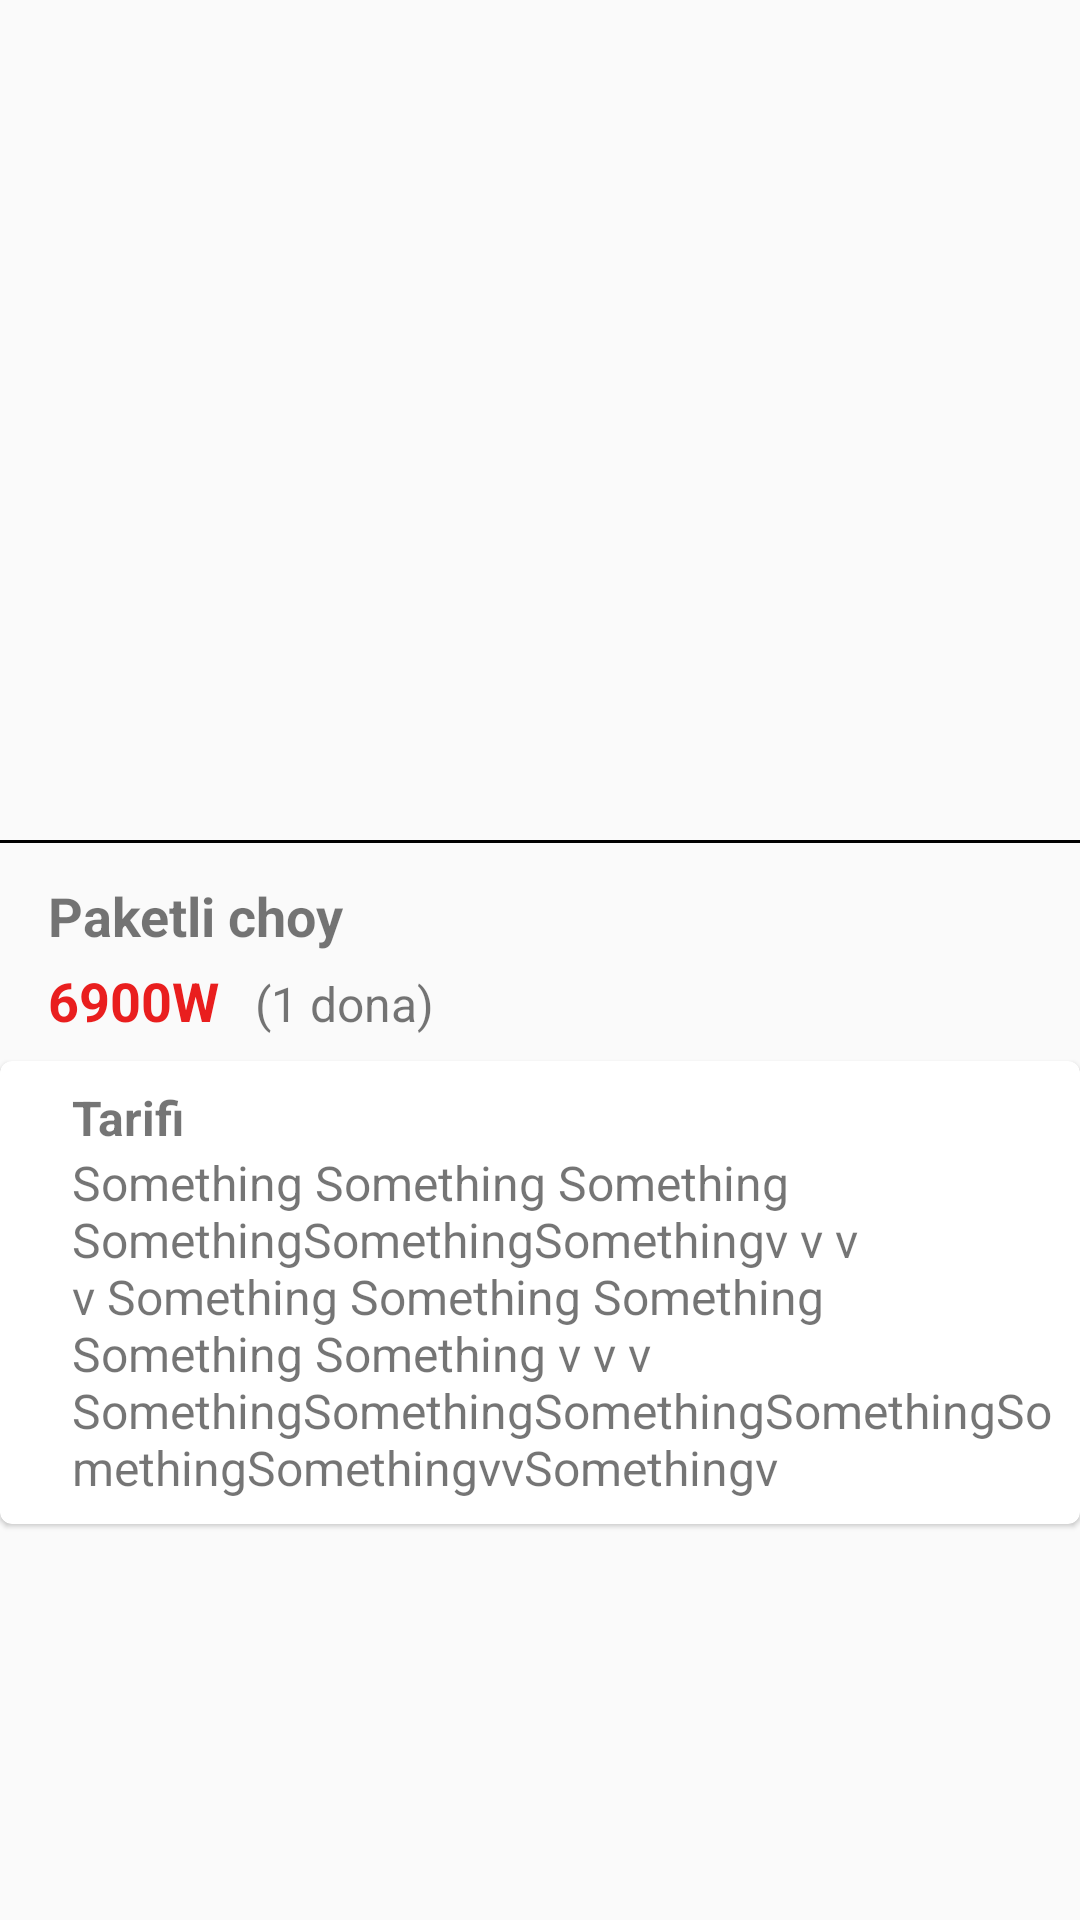

This screen was rendered from an Android layout file. Write that file and the resources it references.
<!-- AndroidManifest.xml: application theme Theme.TestApp -->
<!-- res/layout/product_detail_item.xml -->
<?xml version="1.0" encoding="utf-8"?>
<LinearLayout xmlns:android="http://schemas.android.com/apk/res/android"
    android:layout_width="match_parent"
    android:layout_height="match_parent"
    android:orientation="vertical">

    <ImageView
        android:layout_width="match_parent"
        android:layout_height="280dp"
        android:scaleType="centerCrop"
        android:src="@drawable/ic_launcher_background"/>

    <View
        android:layout_width="match_parent"
        android:layout_height="1dp"
        android:background="@color/black"/>

    <TextView
        android:id="@+id/name"
        android:layout_width="match_parent"
        android:layout_height="wrap_content"
        android:text="Paketli choy"
        android:maxLines="1"
        android:layout_marginTop="12dp"
        android:layout_marginStart="16dp"
        android:textStyle="bold"
        android:textSize="18sp"/>

    <LinearLayout
        android:layout_width="match_parent"
        android:layout_height="wrap_content"
        android:layout_marginTop="4dp"
        android:orientation="horizontal"
        >

        <TextView
            android:layout_width="wrap_content"
            android:layout_height="wrap_content"
            android:layout_marginStart="16dp"
            android:textStyle="bold"
            android:textSize="18sp"
            android:textColor="@color/red"
            android:text="6900W"/>

        <TextView
            android:layout_width="0dp"
            android:layout_height="wrap_content"
            android:layout_weight="1"
            android:layout_marginStart="12dp"
            android:textSize="16sp"
            android:text="(1 dona)"/>

    </LinearLayout>

    <com.google.android.material.card.MaterialCardView
        android:layout_width="match_parent"
        android:layout_height="wrap_content"
        android:elevation="4dp"
        android:layout_marginTop="8dp">

        <LinearLayout
            android:layout_width="match_parent"
            android:layout_height="wrap_content"
            android:layout_marginHorizontal="8dp"
            android:paddingVertical="8dp"
            android:orientation="vertical">

            <TextView
                android:layout_width="wrap_content"
                android:layout_height="wrap_content"
                android:text="Tarifi"
                android:textSize="16sp"
                android:textStyle="bold"
                android:layout_marginStart="16dp"/>

            <TextView
                android:layout_width="wrap_content"
                android:layout_height="wrap_content"
                android:text="Something Something Something SomethingSomethingSomethingv v v v Something Something Something Something Something v v v SomethingSomethingSomethingSomethingSomethingSomethingvvSomethingv"
                android:textSize="16sp"
                android:layout_marginStart="16dp"/>
        </LinearLayout>

    </com.google.android.material.card.MaterialCardView>
</LinearLayout>
<!-- resources referenced by this layout -->
<resources>
  <color name="black">#FF000000</color>
  <color name="red">#E91E1E</color>
  <style name="Theme.TestApp" parent="Theme.MaterialComponents.Light.NoActionBar.Bridge">
          
          <item name="colorPrimary">@color/colorPrimary</item>
          <item name="colorPrimaryVariant">@color/colorPrimaryDark</item>
          <item name="colorOnPrimary">@color/white</item>
          
          <item name="colorSecondary">@color/teal_200</item>
          <item name="colorSecondaryVariant">@color/teal_700</item>
          <item name="colorOnSecondary">@color/black</item>
          
          <item name="android:statusBarColor" tools:targetApi="l">?attr/colorPrimaryVariant</item>
          
      </style>
  <color name="colorPrimary">#122751</color>
  <color name="colorPrimaryDark">#263859</color>
  <color name="white">#FFFFFFFF</color>
  <color name="teal_200">#FF03DAC5</color>
  <color name="teal_700">#FF018786</color>
</resources>
